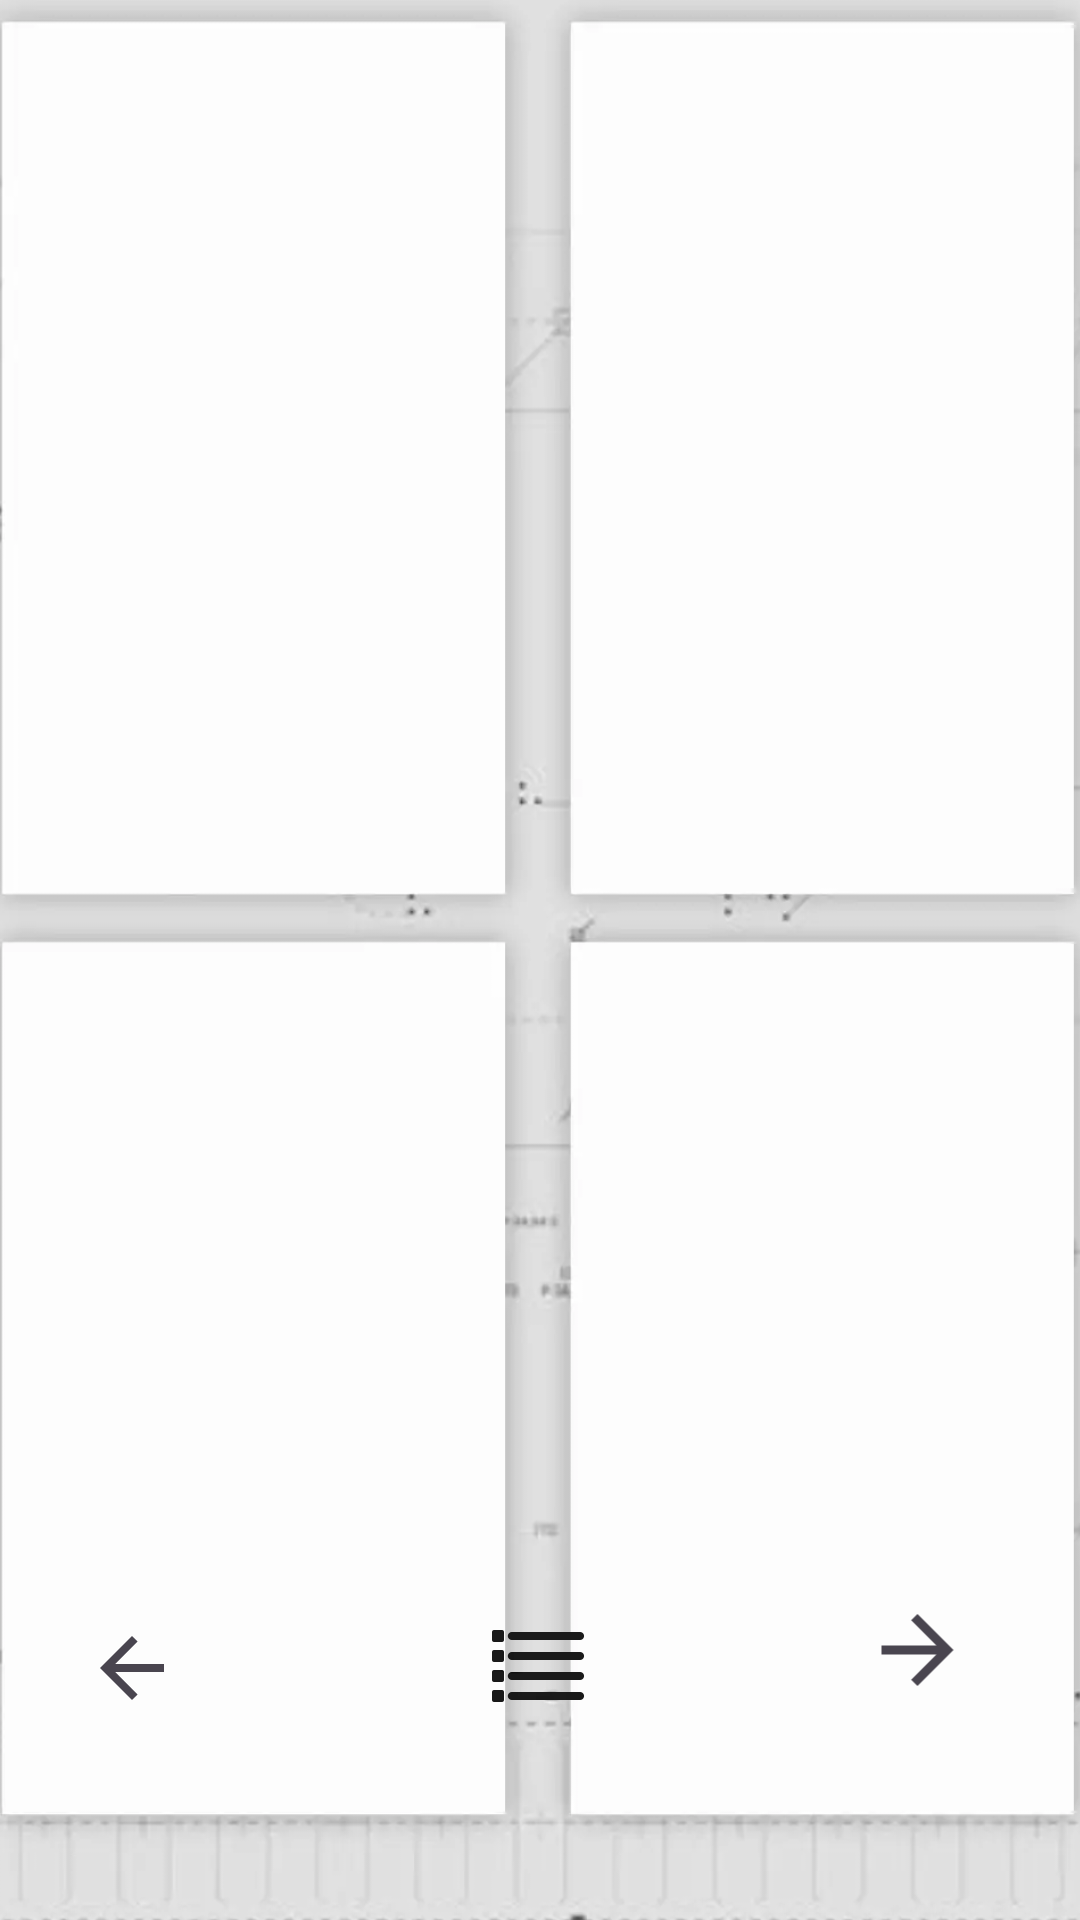

Android layout source for this screen:
<!-- AndroidManifest.xml: application theme Theme.Testapkp1 -->
<!-- res/layout/viewuser.xml -->
<?xml version="1.0" encoding="utf-8"?>
<androidx.constraintlayout.widget.ConstraintLayout xmlns:android="http://schemas.android.com/apk/res/android"
    xmlns:app="http://schemas.android.com/apk/res-auto"
    xmlns:tools="http://schemas.android.com/tools"
    android:layout_width="match_parent"
    android:layout_height="match_parent">

    <ImageView
        android:id="@+id/imageView36"
        android:layout_width="415dp"
        android:layout_height="910dp"
        app:layout_constraintBottom_toBottomOf="parent"
        app:layout_constraintEnd_toEndOf="parent"
        app:layout_constraintStart_toStartOf="parent"
        app:layout_constraintTop_toTopOf="parent"
        app:srcCompat="@mipmap/viewdata" />

    <TextView
        android:id="@+id/textView15"
        android:layout_width="477dp"
        android:layout_height="90dp"
        android:fontFamily="@font/orbitron_extrabold"
        android:text="DATA USER"
        android:textAlignment="center"
        android:textSize="26sp"
        android:textStyle="bold"
        app:layout_constraintBottom_toBottomOf="parent"
        app:layout_constraintEnd_toEndOf="parent"
        app:layout_constraintStart_toStartOf="parent"
        app:layout_constraintTop_toTopOf="@+id/imageView36"
        app:layout_constraintVertical_bias="0.081"/>

    <androidx.recyclerview.widget.RecyclerView
        android:id="@+id/recyclerView6"
        android:layout_width="129dp"
        android:layout_height="188dp"
        android:layout_marginTop="164dp"
        app:layout_constraintEnd_toEndOf="parent"
        app:layout_constraintHorizontal_bias="0.152"
        app:layout_constraintStart_toStartOf="parent"
        app:layout_constraintTop_toTopOf="parent" />

    <androidx.recyclerview.widget.RecyclerView
        android:id="@+id/recyclerView5"
        android:layout_width="133dp"
        android:layout_height="187dp"
        android:layout_marginTop="164dp"
        app:layout_constraintEnd_toEndOf="parent"
        app:layout_constraintHorizontal_bias="0.827"
        app:layout_constraintStart_toStartOf="parent"
        app:layout_constraintTop_toTopOf="parent" />

    <androidx.recyclerview.widget.RecyclerView
        android:layout_width="132dp"
        android:layout_height="195dp"
        android:layout_marginBottom="244dp"
        app:layout_constraintBottom_toBottomOf="parent"
        app:layout_constraintEnd_toEndOf="@+id/recyclerView7"
        app:layout_constraintHorizontal_bias="0.135"
        app:layout_constraintStart_toStartOf="parent" />

    <androidx.recyclerview.widget.RecyclerView
        android:id="@+id/recyclerView7"
        android:layout_width="138dp"
        android:layout_height="195dp"
        android:layout_marginTop="472dp"
        app:layout_constraintEnd_toEndOf="parent"
        app:layout_constraintHorizontal_bias="0.824"
        app:layout_constraintStart_toStartOf="parent"
        app:layout_constraintTop_toTopOf="parent" />

    <ImageView
        android:id="@+id/imageView37"
        android:layout_width="wrap_content"
        android:layout_height="wrap_content"
        android:layout_marginBottom="68dp"
        app:layout_constraintBottom_toBottomOf="parent"
        app:layout_constraintEnd_toEndOf="parent"
        app:layout_constraintHorizontal_bias="0.498"
        app:layout_constraintStart_toStartOf="parent"
        app:srcCompat="@mipmap/icons8_list_100__1_" />

    <ImageView
        android:id="@+id/imageView38"
        android:layout_width="36dp"
        android:layout_height="32dp"
        android:layout_marginBottom="68dp"
        app:layout_constraintBottom_toBottomOf="parent"
        app:layout_constraintEnd_toEndOf="parent"
        app:layout_constraintHorizontal_bias="0.08"
        app:layout_constraintStart_toStartOf="parent"
        app:srcCompat="?attr/actionModeCloseDrawable" />

    <ImageView
        android:id="@+id/imageView39"
        android:layout_width="37dp"
        android:layout_height="36dp"
        android:layout_marginBottom="72dp"
        android:rotation="180"
        app:layout_constraintBottom_toBottomOf="parent"
        app:layout_constraintEnd_toEndOf="parent"
        app:layout_constraintHorizontal_bias="0.89"
        app:layout_constraintStart_toStartOf="parent"
        app:srcCompat="?attr/actionModeCloseDrawable" />

    <Button
        android:id="@+id/ViewLeftButtonU"
        android:layout_width="wrap_content"
        android:layout_height="wrap_content"
        android:layout_marginBottom="64dp"
        android:alpha="0"
        android:text="Button"
        app:layout_constraintBottom_toBottomOf="parent"
        app:layout_constraintEnd_toEndOf="parent"
        app:layout_constraintHorizontal_bias="0.05"
        app:layout_constraintStart_toStartOf="parent" />

    <Button
        android:id="@+id/ViewRightButtonU"
        android:layout_width="wrap_content"
        android:layout_height="wrap_content"
        android:layout_marginBottom="64dp"
        android:alpha="0"
        android:text="Button"
        app:layout_constraintBottom_toBottomOf="parent"
        app:layout_constraintEnd_toEndOf="parent"
        app:layout_constraintHorizontal_bias="0.95"
        app:layout_constraintStart_toStartOf="parent" />

    <Button
        android:id="@+id/ViewHomeButtonU"
        android:layout_width="wrap_content"
        android:layout_height="wrap_content"
        android:layout_marginBottom="64dp"
        android:alpha="0"
        android:text="Button"
        app:layout_constraintBottom_toBottomOf="parent"
        app:layout_constraintEnd_toEndOf="parent"
        app:layout_constraintStart_toStartOf="parent" />
</androidx.constraintlayout.widget.ConstraintLayout>
<!-- resources referenced by this layout -->
<resources>
  <!-- mipmap icons8_list_100__1_: webp bitmap (mipmap-xxhdpi, 280 bytes) -->
  <!-- mipmap viewdata: webp bitmap (mipmap-xxhdpi, 15356 bytes) -->
  <style name="Theme.Testapkp1" parent="Base.Theme.Testapkp1" />
  <style name="Base.Theme.Testapkp1" parent="Theme.Material3.DayNight.NoActionBar">
          
          
      </style>
</resources>
